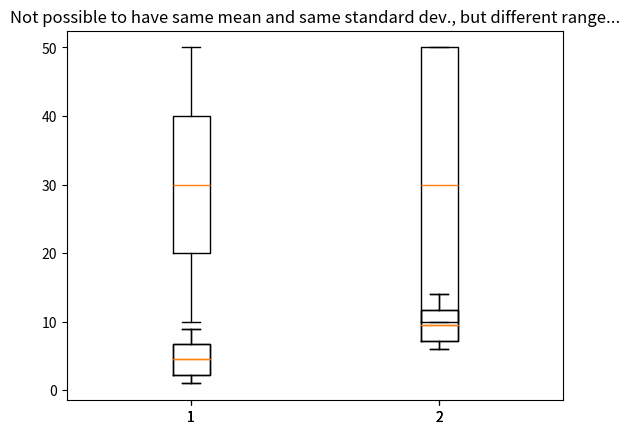

This figure's Python source:
import numpy as np 
import matplotlib.pyplot as plt 

print('''
Two data sets with the same range and standard deviation,
 but different means.
''')
data_set_1 = np.array([1,2,1,3,4,5,6,7,8,9])
data_set_2 = np.array([6,7,6,8,9,10,11,12,13,14])

print('Dataset 1: ' + str(data_set_1))
print('Mean:' + str(np.mean(data_set_1)))
print('Standard deviation: ' + str(np.std(data_set_1)))
print('Dataset 2: ' + str(data_set_2))
print('Mean:' + str(np.mean(data_set_2)))
print('Standard deviation: ' + str(np.std(data_set_2)))


#https://matplotlib.org/api/pyplot_api.html
plt.boxplot([data_set_1, data_set_2])
plt.title("Same range & same standard dev., but different means")
plt.show()


print('''
Two data sets with the same mean and range, but different 
standard deviations
''')
data_set_3 = np.array([10,20,30,40,50])
data_set_4 = np.array([10,10,30,50,50])
print('Dataset 3: ' + str(data_set_3))
print('Mean:' + str(np.mean(data_set_3)))
print('Standard deviation: ' + str(np.std(data_set_3)))
print('Dataset 4: ' + str(data_set_4))
print('Mean:' + str(np.mean(data_set_4)))
print('Standard deviation: ' + str(np.std(data_set_4)))

plt.boxplot([data_set_3, data_set_4])
plt.title("Same mean & same range, but different standard dev.")
plt.show()

print('''
Two data sets with the same mean and standard deviation, 
but different ranges. IMPOSSIBLE, standard deviations is influenced by the range.
''')
data_set_5 = np.array([10,20,30,40,50])
data_set_6 = np.array([15,15,30,45,45])
print('Dataset 5: ' + str(data_set_5))
print('Mean:' + str(np.mean(data_set_5)))
print('Standard deviation: ' + str(np.std(data_set_5)))
print('Dataset 6: ' + str(data_set_6))
print('Mean:' + str(np.mean(data_set_6)))
print('Standard deviation: ' + str(np.std(data_set_6)))

plt.boxplot([data_set_1, data_set_2])
plt.title("Not possible to have same mean and same standard dev., but different range...")
plt.show()